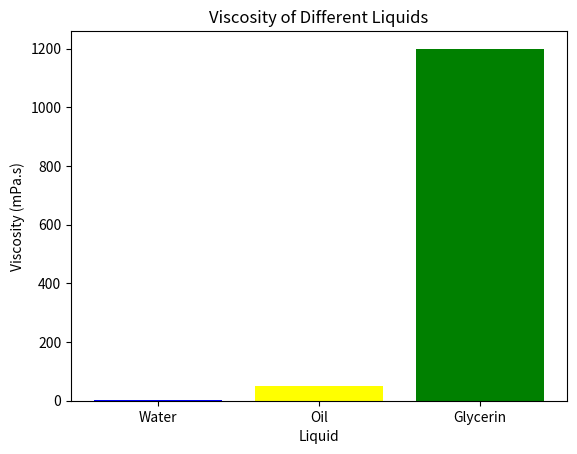

Python code for this plot:
import pandas as pd
import matplotlib.pyplot as plt

# Sample data for viscosity of different liquids
data = {'Liquid': ['Water', 'Oil', 'Glycerin'], 'Viscosity (mPa.s)': [0.89, 50, 1200]}
df = pd.DataFrame(data)

# Plotting the viscosity
plt.bar(df['Liquid'], df['Viscosity (mPa.s)'], color=['blue', 'yellow', 'green'])
plt.title('Viscosity of Different Liquids')
plt.xlabel('Liquid')
plt.ylabel('Viscosity (mPa.s)')
plt.show()

# Further analysis can be added here.